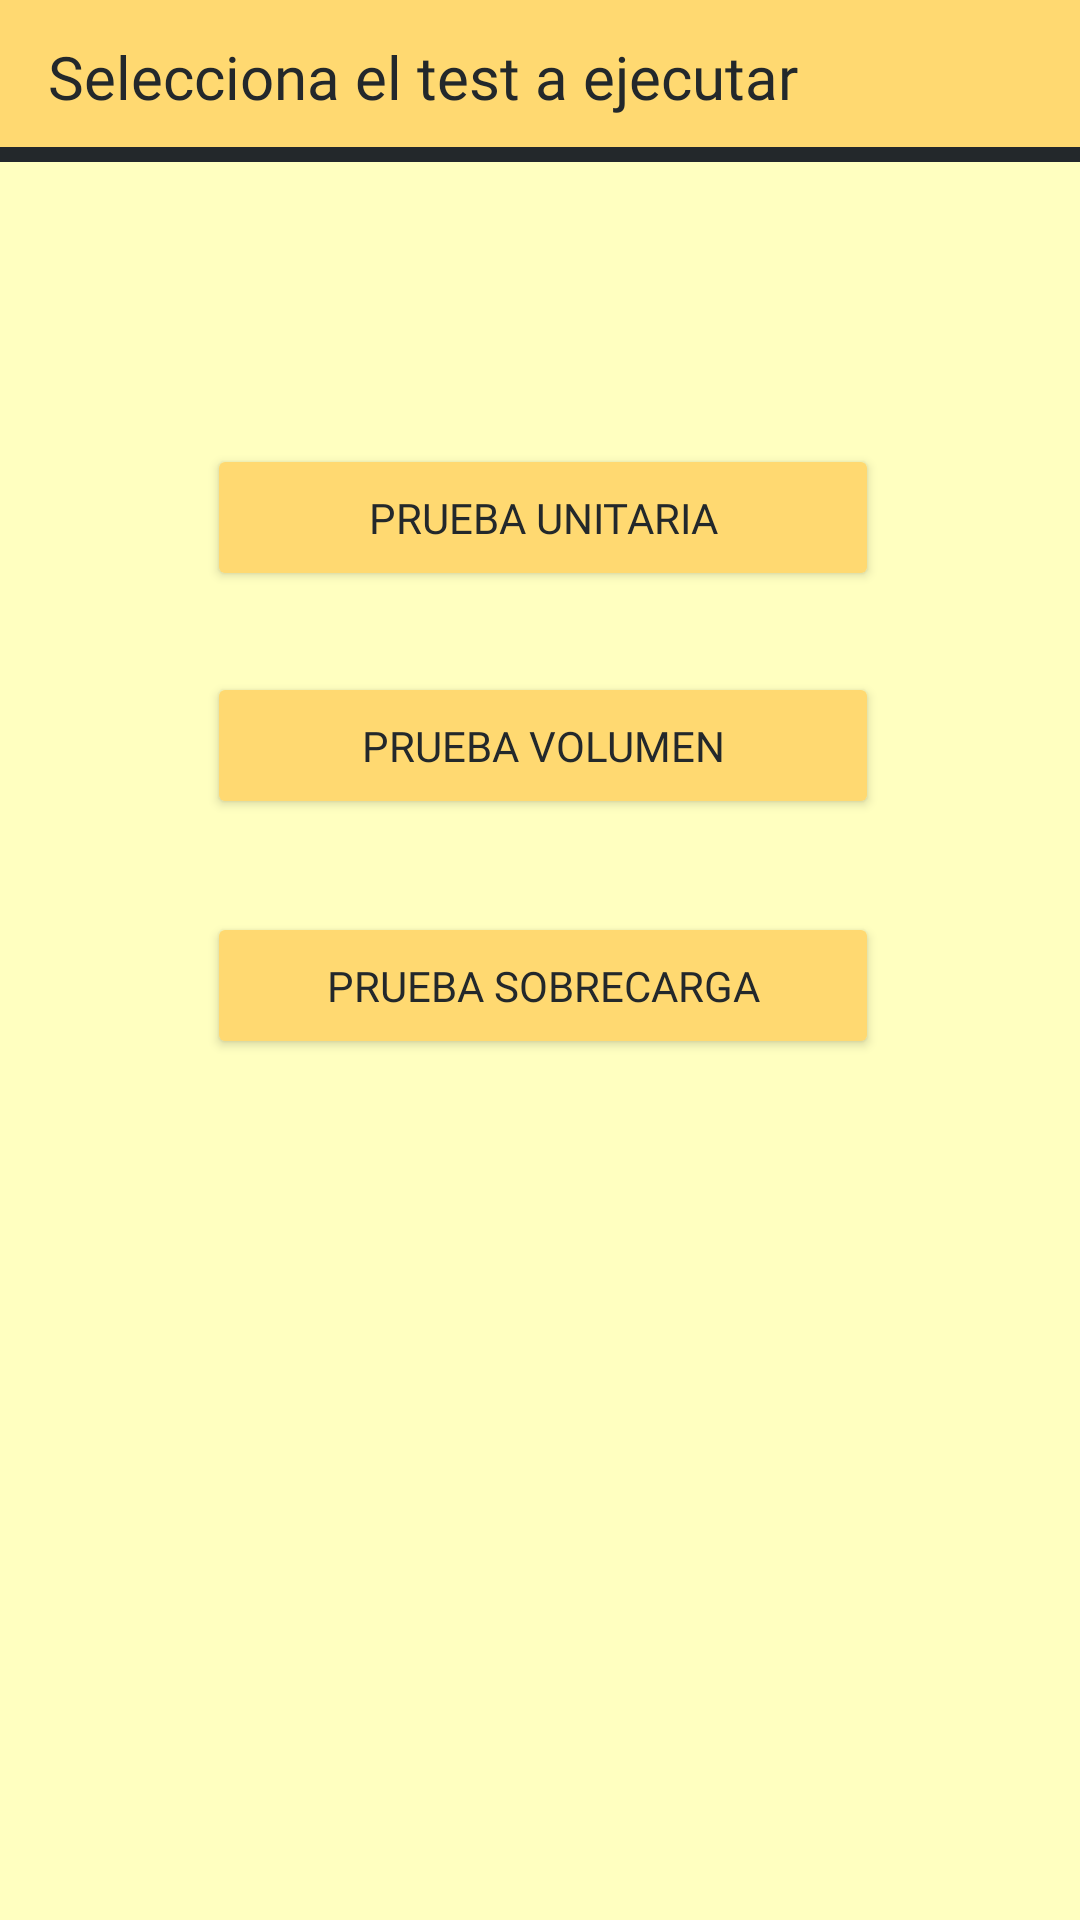

Reconstruct the res/layout file that produces this screen, plus the resources it refers to.
<!-- AndroidManifest.xml: application theme AppTheme -->
<!-- res/layout/activity_test_quad.xml -->
<?xml version="1.0" encoding="utf-8"?>
<androidx.constraintlayout.widget.ConstraintLayout xmlns:android="http://schemas.android.com/apk/res/android"
    xmlns:app="http://schemas.android.com/apk/res-auto"
    xmlns:tools="http://schemas.android.com/tools"
    android:layout_width="match_parent"
    android:layout_height="match_parent"
    android:background="@color/quad">

    <androidx.constraintlayout.widget.ConstraintLayout
        android:id="@+id/header"
        android:layout_width="0dp"
        android:layout_height="wrap_content"
        android:background="@color/quad_dark"
        android:paddingStart="16dp"
        android:paddingTop="12dp"
        android:paddingEnd="16dp"
        android:paddingBottom="10dp"
        app:layout_constraintEnd_toEndOf="parent"
        app:layout_constraintStart_toStartOf="parent"
        app:layout_constraintTop_toTopOf="parent">

        <TextView
            android:id="@+id/title_quads"
            android:layout_width="wrap_content"
            android:layout_height="wrap_content"
            android:fontFamily="@font/poppins_bold"
            android:text="@string/test_sistema"
            android:textColor="@color/color_dark"
            android:textSize="20sp"
            app:layout_constraintBottom_toBottomOf="parent"
            app:layout_constraintStart_toStartOf="parent"
            app:layout_constraintTop_toTopOf="parent" />

    </androidx.constraintlayout.widget.ConstraintLayout>

    <View
        android:id="@+id/header_divider2"
        android:layout_width="0dp"
        android:layout_height="5dp"
        android:background="@color/color_dark"
        app:layout_constraintEnd_toEndOf="parent"
        app:layout_constraintStart_toStartOf="parent"
        app:layout_constraintTop_toBottomOf="@id/header" />

    <Button
        android:id="@+id/prueba_volumen_quads"
        android:layout_width="224dp"
        android:layout_height="49dp"
        android:layout_marginStart="159dp"
        android:layout_marginTop="224dp"
        android:layout_marginEnd="159dp"
        android:backgroundTint="@color/quad_dark"
        android:fontFamily="@font/poppins_bold"
        android:text="@string/boton_prueba_volumen"
        android:textColor="@color/color_dark"
        app:layout_constraintEnd_toEndOf="parent"
        app:layout_constraintHorizontal_bias="0.496"
        app:layout_constraintStart_toStartOf="parent"
        app:layout_constraintTop_toTopOf="parent"
        app:strokeColor="@color/black"
        app:strokeWidth="2dp" />

    <Button
        android:id="@+id/prueba_sobrecarga_quads"
        android:layout_width="224dp"
        android:layout_height="49dp"
        android:layout_marginStart="159dp"
        android:layout_marginTop="304dp"
        android:layout_marginEnd="159dp"
        android:backgroundTint="@color/quad_dark"
        android:fontFamily="@font/poppins_bold"
        android:text="@string/boton_prueba_sobrecarga"
        android:textColor="@color/color_dark"
        app:layout_constraintEnd_toEndOf="parent"
        app:layout_constraintHorizontal_bias="0.496"
        app:layout_constraintStart_toStartOf="parent"
        app:layout_constraintTop_toTopOf="parent"
        app:strokeColor="@color/black"
        app:strokeWidth="2dp" />

    <Button
        android:id="@+id/prueba_unitaria_quads"
        android:layout_width="224dp"
        android:layout_height="49dp"
        android:layout_marginStart="159dp"
        android:layout_marginTop="148dp"
        android:layout_marginEnd="159dp"
        android:backgroundTint="@color/quad_dark"
        android:fontFamily="@font/poppins_bold"
        android:text="@string/boton_prueba_unitaria"
        android:textColor="@color/color_dark"
        app:layout_constraintEnd_toEndOf="parent"
        app:layout_constraintHorizontal_bias="0.496"
        app:layout_constraintStart_toStartOf="parent"
        app:layout_constraintTop_toTopOf="parent"
        app:strokeColor="@color/black"
        app:strokeWidth="2dp" />

    <Button
        android:id="@+id/limpiar_quad"
        android:layout_width="wrap_content"
        android:layout_height="wrap_content"
        android:layout_marginStart="130dp"
        android:layout_marginTop="46dp"
        android:layout_marginEnd="131dp"
        android:layout_marginBottom="284dp"
        android:backgroundTint="@color/quad_dark"
        android:fontFamily="@font/poppins_bold"
        android:text="@string/button_limpiar"
        android:textColor="@color/black"
        app:layout_constraintBottom_toBottomOf="parent"
        app:layout_constraintEnd_toEndOf="parent"
        app:layout_constraintStart_toStartOf="parent"
        app:layout_constraintTop_toBottomOf="@+id/prueba_sobrecarga_quads"
        app:strokeColor="@color/black"
        app:strokeWidth="2sp" />

</androidx.constraintlayout.widget.ConstraintLayout>
<!-- resources referenced by this layout -->
<resources>
  <color name="black">#FF000000</color>
  <color name="color_dark">#23282b</color>
  <color name="quad">#FFFFC0</color>
  <color name="quad_dark">#FFD971</color>
  <string name="boton_prueba_sobrecarga">Prueba sobrecarga</string>
  <string name="boton_prueba_unitaria">Prueba unitaria</string>
  <string name="boton_prueba_volumen">Prueba volumen</string>
  <string name="button_limpiar">Limpiar datos</string>
  <string name="test_sistema">Selecciona el test a ejecutar </string>
  <style name="AppTheme" parent="Theme.MaterialComponents.Light.NoActionBar">
          
          <item name="colorPrimary">@color/colorPrimary</item>
          <item name="colorPrimaryDark">@color/colorPrimaryDark</item>
          <item name="colorAccent">@color/colorAccent</item>
      </style>
  <color name="colorPrimary">#3F51B5</color>
  <color name="colorPrimaryDark">#303F9F</color>
  <color name="colorAccent">#FF4081</color>
</resources>
